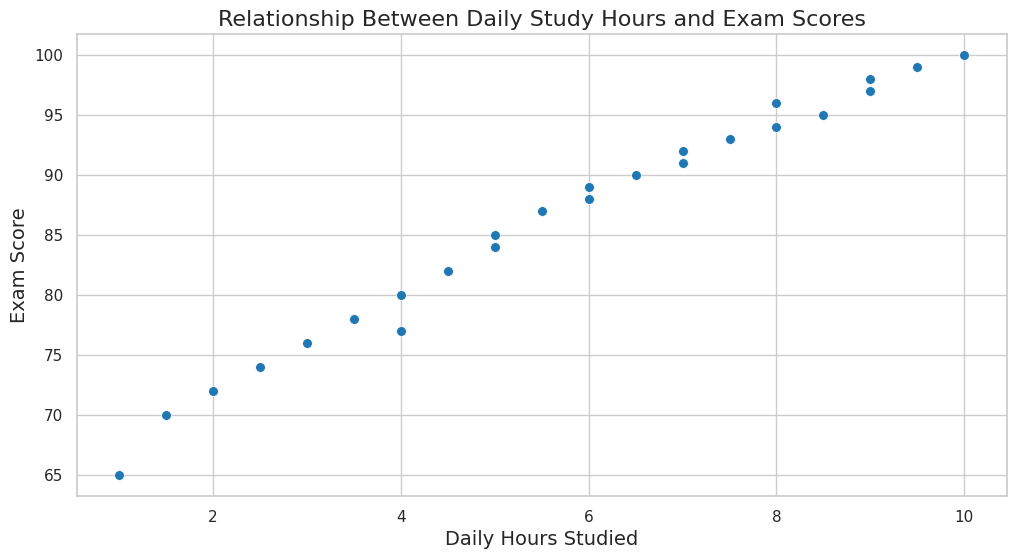

Write Python code to recreate this figure.

import seaborn as sns
import pandas as pd
import matplotlib.pyplot as plt

# Load the dataset from the provided table data
data = {
    'StudentID': [1, 2, 3, 4, 5, 6, 7, 8, 9, 10, 11, 12, 13, 14, 15, 16, 17, 18, 19, 20, 21, 22, 23, 24, 25],
    'DailyHoursStudied': [1, 1.5, 2, 2.5, 3, 3.5, 4, 4.5, 5, 5.5, 6, 6.5, 7, 7.5, 8, 8.5, 9, 9.5, 10, 4, 5, 6, 7, 8, 9],
    'ExamScore': [65, 70, 72, 74, 76, 78, 80, 82, 85, 87, 89, 90, 91, 93, 94, 95, 97, 99, 100, 77, 84, 88, 92, 96, 98]
}
df = pd.DataFrame(data)

# Set the aesthetic style of the plots
sns.set_theme(style="whitegrid")

# Create the scatter plot
plt.figure(figsize=(12, 6))
scatter_plot = sns.scatterplot(x='DailyHoursStudied', y='ExamScore',
                               data=df, color='#1f77b4', s=50)

# Set the chart title and labels
scatter_plot.set_title('Relationship Between Daily Study Hours and Exam Scores', fontsize=16)
scatter_plot.set_xlabel('Daily Hours Studied', fontsize=14)
scatter_plot.set_ylabel('Exam Score', fontsize=14)

# Show the plot
plt.show()
